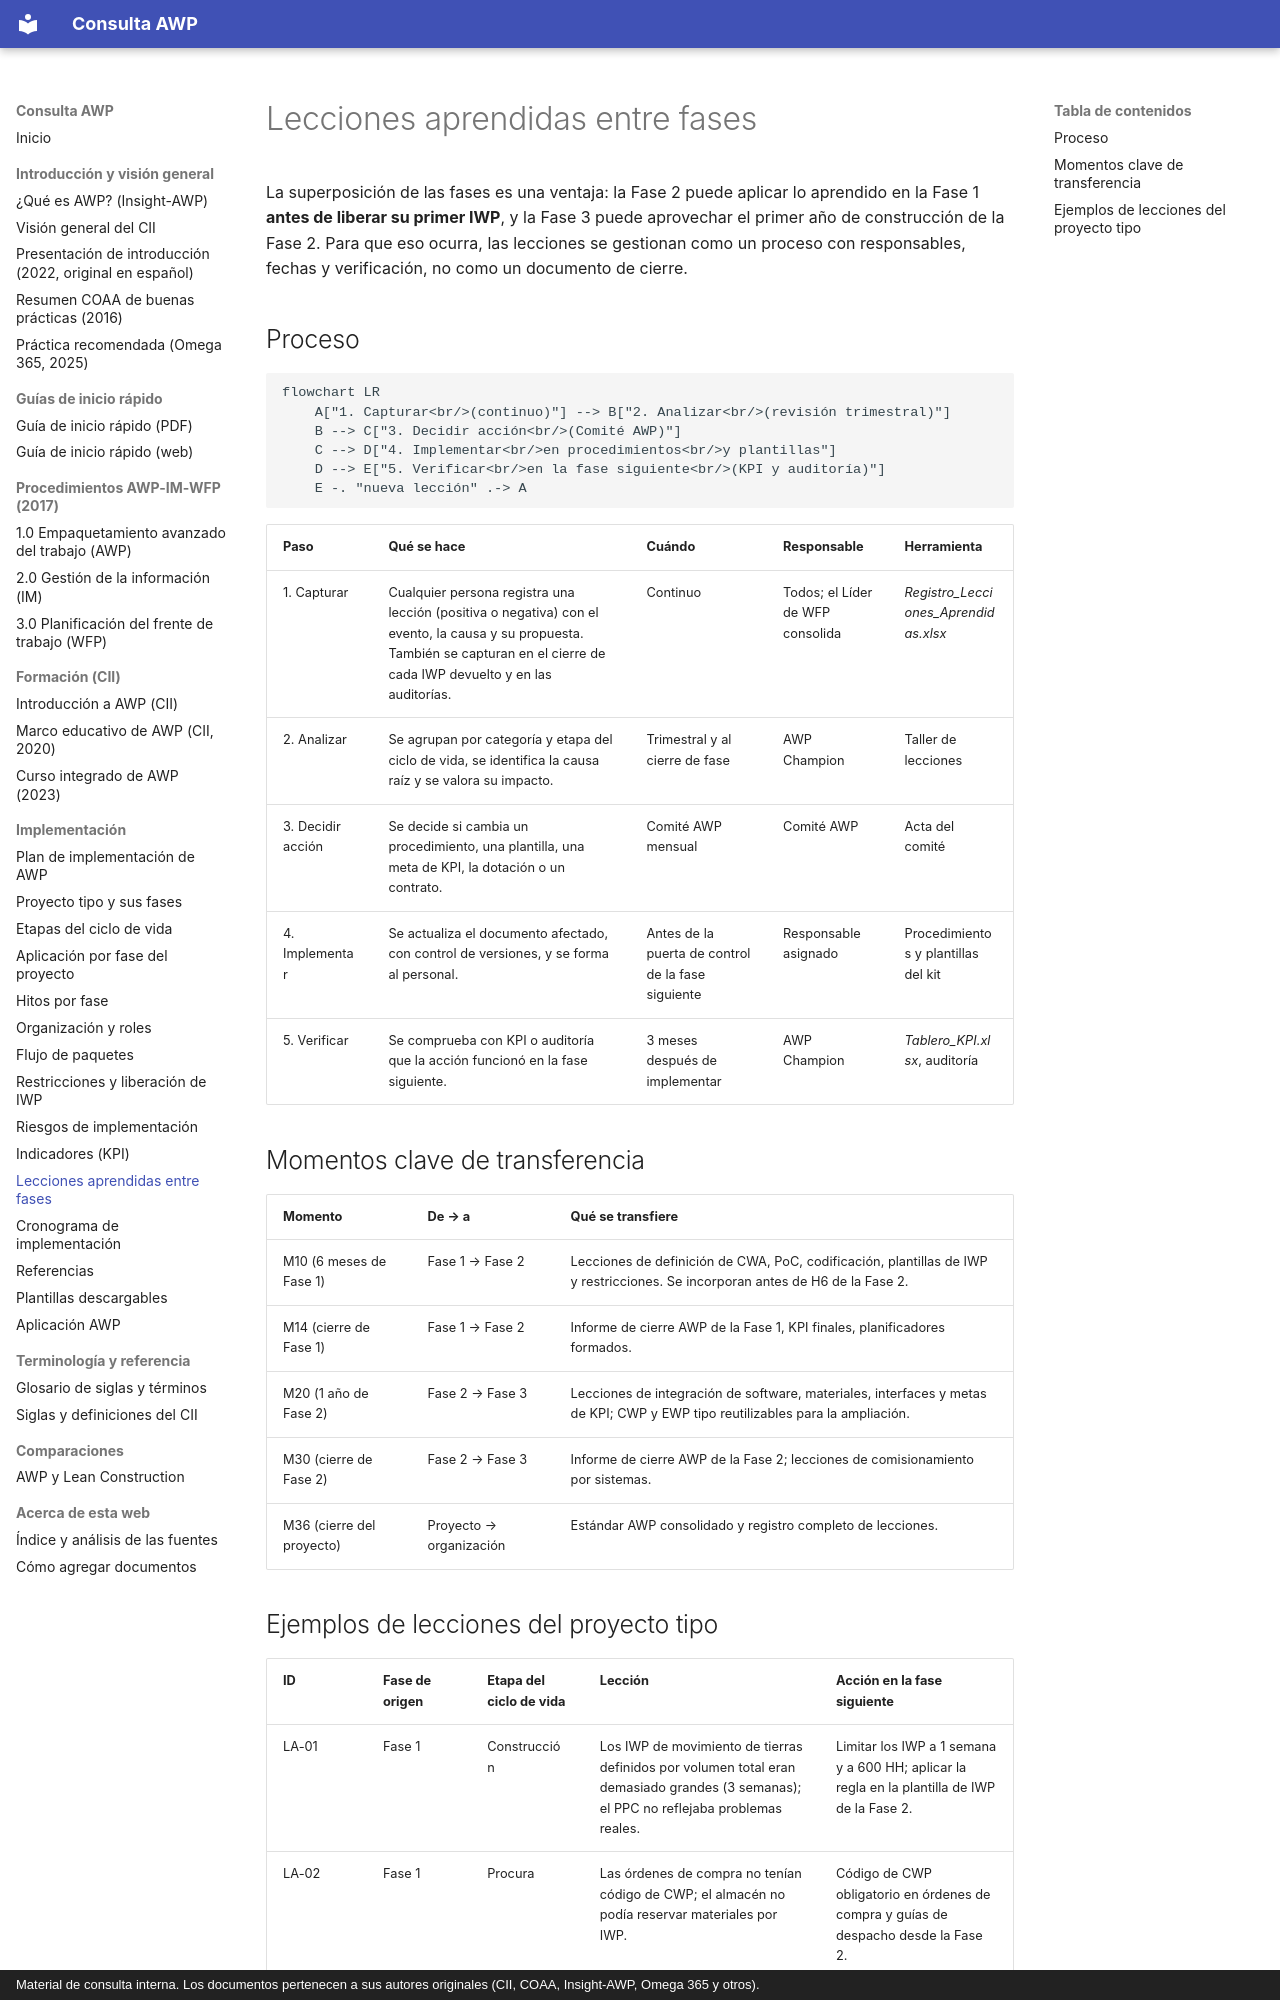

repository: ehchavezm-hub/01-awp · page: implementacion/lecciones-aprendidas/index.html · generator: mkdocs · copyright: Material de consulta interna. Los documentos pertenecen a sus autores originales (CII, COAA, Insight-AWP, Omega 365 y otros).

# Lecciones aprendidas entre fases

La superposición de las fases es una ventaja: la Fase 2 puede aplicar lo aprendido en la Fase 1 **antes de liberar su primer IWP**, y la Fase 3 puede aprovechar el primer año de construcción de la Fase 2. Para que eso ocurra, las lecciones se gestionan como un proceso con responsables, fechas y verificación, no como un documento de cierre.

## Proceso

```mermaid
flowchart LR
    A["1. Capturar<br/>(continuo)"] --> B["2. Analizar<br/>(revisión trimestral)"]
    B --> C["3. Decidir acción<br/>(Comité AWP)"]
    C --> D["4. Implementar<br/>en procedimientos<br/>y plantillas"]
    D --> E["5. Verificar<br/>en la fase siguiente<br/>(KPI y auditoría)"]
    E -. "nueva lección" .-> A
```

| Paso | Qué se hace | Cuándo | Responsable | Herramienta |
|---|---|---|---|---|
| 1. Capturar | Cualquier persona registra una lección (positiva o negativa) con el evento, la causa y su propuesta. También se capturan en el cierre de cada IWP devuelto y en las auditorías. | Continuo | Todos; el Líder de WFP consolida | *Registro_Lecciones_Aprendidas.xlsx* |
| 2. Analizar | Se agrupan por categoría y etapa del ciclo de vida, se identifica la causa raíz y se valora su impacto. | Trimestral y al cierre de fase | AWP Champion | Taller de lecciones |
| 3. Decidir acción | Se decide si cambia un procedimiento, una plantilla, una meta de KPI, la dotación o un contrato. | Comité AWP mensual | Comité AWP | Acta del comité |
| 4. Implementar | Se actualiza el documento afectado, con control de versiones, y se forma al personal. | Antes de la puerta de control de la fase siguiente | Responsable asignado | Procedimientos y plantillas del kit |
| 5. Verificar | Se comprueba con KPI o auditoría que la acción funcionó en la fase siguiente. | 3 meses después de implementar | AWP Champion | *Tablero_KPI.xlsx*, auditoría |

## Momentos clave de transferencia

| Momento | De → a | Qué se transfiere |
|---|---|---|
| M10 (6 meses de Fase 1) | Fase 1 → Fase 2 | Lecciones de definición de CWA, PoC, codificación, plantillas de IWP y restricciones. Se incorporan antes de H6 de la Fase 2. |
| M14 (cierre de Fase 1) | Fase 1 → Fase 2 | Informe de cierre AWP de la Fase 1, KPI finales, planificadores formados. |
| M20 (1 año de Fase 2) | Fase 2 → Fase 3 | Lecciones de integración de software, materiales, interfaces y metas de KPI; CWP y EWP tipo reutilizables para la ampliación. |
| M30 (cierre de Fase 2) | Fase 2 → Fase 3 | Informe de cierre AWP de la Fase 2; lecciones de comisionamiento por sistemas. |
| M36 (cierre del proyecto) | Proyecto → organización | Estándar AWP consolidado y registro completo de lecciones. |
